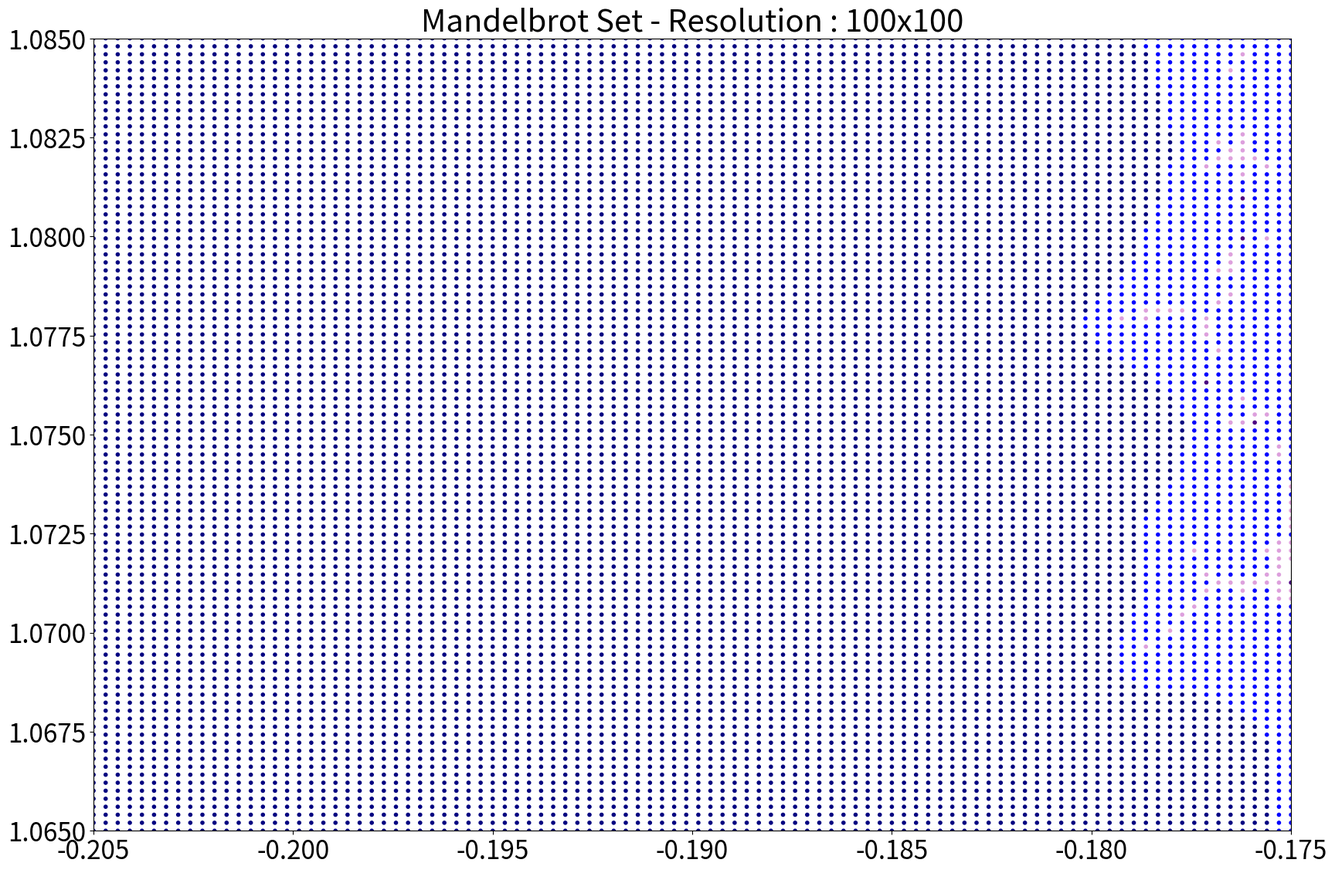

Here is the Python script that generated this plot: (Note: this script raises an exception after producing the figure.)
#! /usr/bin/env python3

#A program to create the Mandelbrot set.



def getArgs(parser) :
 
  #Get the parameters
  parser.add_argument('-sX', '--StartX', default = -0.205,
                      help = 'Choose the Starting X coordinate', type = float) 

  parser.add_argument('-sY', '--StartY', default = 1.065,
                      help = 'Choose the Starting Y coordinate', type = float)
  
  parser.add_argument('-eX', '--EndX', default = -0.175,
                      help = 'Choose the Ending X coordinate', type = float)
  
  parser.add_argument('-eY', '--EndY', default = 1.085,
                      help = 'Choose the Ending Y coordinate', type = float) 
  
  parser.add_argument('-nI', '--numIterations', default = 50,
                      help = 'Choose how many iterations are made before stopping.', type = int)

  numGridPointsStr1 = ('Choose the number of grid points. ')
  numGridPointsStr2 = ('This value will give numGridPoints Squared points.')
  numGridPointsStr = numGridPointsStr1 + numGridPointsStr2
  
  parser.add_argument('-nG', '--numGridPoints', default = 100, help = numGridPointsStr,
                      type = int)

  args = parser.parse_args()

  #Generate variables from the inputs.
  numIterations = args.numIterations
  numGridPoints = args.numGridPoints
  startX = args.StartX
  startY = args.StartY
  endX = args.EndX
  endY = args.EndY
  xyLocations = [startX, startY, endX, endY]
  
  return numGridPoints, numIterations, xyLocations
#End of the function getArgs(parser).py

#################################################################################

#################################################################################

def plotMandelbrot(MSet, numIterations, xyLocations, outfile) :
  import numpy as np
  import matplotlib.pyplot as plt
  from matplotlib.backends.backend_pdf import PdfPages
  import matplotlib as mpl
  from math import sqrt
  
  #Set out the coordinates and the set membership indicator.
  x = MSet[:, 0]
  y = MSet[:, 1]
  inSet = MSet[:, 2]
  notInSet = MSet[:, 3]
  
  #generate a color map that only plots the Mandelbrot set itself.  The levels values must not
  #include the values found in inSet.  inSet contains only zeros and ones so the last level
  #must be larger than 1.0 or else this doesn't work.
  inSetLevels = [0.0, 0.25, 1.5]
  inSetColors = ['white', 'black']
  inSetcmap, inSetnorm = mpl.colors.from_levels_and_colors(inSetLevels, inSetColors)

  #Generate a color map that plots the degree to which the points leave the Mandelbrot set.
  notInSetLevels = list(np.arange(1.01, numIterations + 0.01, 10))
  notInSetColors = ['navy', 'blue', 'plum', 'indigo']
  notInSetcmap, notInSetnorm = mpl.colors.from_levels_and_colors(notInSetLevels, notInSetColors)

  #The plot appears to be shifted downward.  Lets look at the y-coordinate that is being
  #plotted. 
  index = np.where(inSet == 1.0)

  #Generate a title string.
  xRes = str(int(sqrt(len(x))))
  yRes = str(int(sqrt(len(y))))  
  titleStr = 'Mandelbrot Set - Resolution : ' + xRes + 'x' + yRes

  #Plot the set.
  xMin = xyLocations[0]
  xMax = xyLocations[2]
  yMin = xyLocations[1]
  yMax = xyLocations[3]
  deltaX = np.abs(xMin - xMax)
  deltaY = np.abs(yMin - yMax)

  #We keep the aspect ratio of the plot the same as the domain.
  figsizeX = 20
  figsizeY = 20*deltaY/deltaX
  plt.figure(figsize = (figsizeX, figsizeY))
  plt.rcParams.update({'font.size': 24})
  ax = plt.axes()

  ax.set_xlim([xMin, xMax])
  ax.set_ylim([yMin, yMax])
  ax.scatter(x, y, marker = '.', c = inSet, cmap = inSetcmap, norm = inSetnorm)
  ax.scatter(x, y, marker = '.', c = notInSet, cmap = notInSetcmap, norm = notInSetnorm)
  plt.plot([-2.0, 2.0], [0.0, 0.0], color = 'black')
  plt.plot([0.0, 0.0], [-2.0, 2.0], color = 'black')
  plt.title(titleStr)

  plt.savefig(outfile)
  #Save the plot to a file.
#  pp = PdfPages(outfile)
#  pp.savefig()
#  pp.close()

  plt.cla()
  plt.clf()
#End of the function plotMandelbrot.py

######################################################################################

######################################################################################

def getMandelbrotSet(startPoint, numGridPoints, numIterations, xyLocations) :
  import numpy as np
  
  #Allocate an array that will hold the Mandelbrot set.  First column will hold the x component
  #of the point, second column will hold the y component of the point the third column will
  #hold the value zero(not in set) or one(in set) and the fourth column will hold the number of
  #iterations before leaving the set.
  MSet = np.zeros((numGridPoints*numGridPoints, 4))

  #Create a set of coordinates
  x = np.linspace(xyLocations[0], xyLocations[2], numGridPoints)
  y = np.linspace(xyLocations[1], xyLocations[3], numGridPoints)

  #Loop through the gridpoints.  These are the c's in the original formula.
  for i in range(numGridPoints) :
    for j in range(numGridPoints) :

      #Generate the constant and the initial function value.
      c = complex(x[i], y[j])
      z = startPoint**2 + c      
  
      #Iterate the function.  If magnitude of function at location stays bounded, then declare
      #point to be in set, else declare it outside.
      for u in range(0, numIterations) :
        z = z**2 + c
        zMag = abs(z)

        #Check to see if leaving the set.
        if(zMag >= 2.0) :
          inOrOut = 0
          iterationsBeforeLeaving = u
          break
        else :
          inOrOut = 1
          iterationsBeforeLeaving = numIterations
      #End of for loop - for u in range(0, numIterations) :
      
      MSet[numGridPoints*i + j] = x[i], y[j], inOrOut, iterationsBeforeLeaving
    #End of for loop - for j in range(numGridPoints) :
  #End of for loop - for i in range(numGridPoints) ;

  return MSet
#End of the function getMandelbrotSet.py

#####################################################################################

#####################################################################################

#Gather our code in a main() function.
def main() :
  import argparse
  
  #Set up the original starting point.
  z0 = 0 + 0j

  #Set up the argument parser.
  parser = argparse.ArgumentParser()

  #Set up the location of domain to be investigated.
  #Set up the number of iterations to be done on the point.
  #Create a number of points.  This will give numGridPoints^2 of values to be plotted.  
  numGridPoints, numIterations, xyLocations = getArgs(parser)
  
  #Get the Mandelbrot set.
  MSet = getMandelbrotSet(z0, numGridPoints, numIterations, xyLocations)
  
  #Create a output file name to where the plot will be saved.
  outfilepath = '/home/jdw/Computer/Mandelbrot/Plots/'
  filename = ('Mandelbrot_' + str(xyLocations[0]) + '_' + str(xyLocations[2]) + '_' +
              str(xyLocations[1]) + '_' + str(xyLocations[3]) + '_' +
              str(numIterations) + '.pdf')
  outfile = outfilepath + filename     

  #Now plot the results.
  plotMandelbrot(MSet, numIterations, xyLocations, outfile)

# Standard boilerplate to call the main() function to begin
# the program.
if __name__ == '__main__':
  main()
